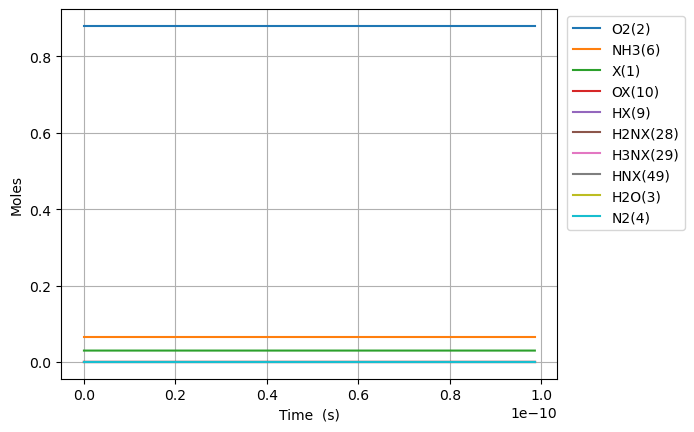

Data behind this chart, as committed beside it:
Time (s), Volume (m^3), He, Ar, Ne, X(1), O2(2), H2O(3), N2(4), NO(5), NH3(6), N2O(7), OX(10), H2NX(28), HX(9), H3NX(29), HNX(49)
0.0, 0.05596, 0.054, 0.0, 0.0, 0.02974, 0.88, 0.0, 0.0, 0.0, 0.066, 0.0, 0.0, 0.0, 0.0, 0.0, 0.0
1.4821283845202315e-20, 0.05596, 0.054, 0.0, 0.0, 0.02974, 0.88, 0.0, 0.0, 0.0, 0.066, 0.0, 1.8784974068617884e-15, 3.0677744165265694e-16, 3.06777441652657e-16, 1.5977991752685844e-16, 4.931699938568191e-32
4.149959476656648e-20, 0.05596, 0.054, 0.0, 0.0, 0.02974, 0.88, 0.0, 0.0, 0.0, 0.066, 0.0, 5.259792739211917e-15, 8.589768366272551e-16, 8.589768366272557e-16, 4.473837690732704e-16, 2.978853779163136e-31
9.485621660929482e-20, 0.05596, 0.054, 0.0, 0.0, 0.02974, 0.88, 0.0, 0.0, 0.0, 0.066, 0.0, 1.2022383403907809e-14, 1.9633756265757153e-15, 1.9633756265757185e-15, 1.0225914721583613e-15, 1.4342958089285453e-30
2.0156946029475147e-19, 0.05596, 0.054, 0.0, 0.0, 0.02974, 0.88, 0.0, 0.0, 0.0, 0.066, 0.0, 2.5547564733282116e-14, 4.1721732064696884e-15, 4.172173206469701e-15, 2.173006878297612e-15, 6.264871810001351e-30
4.149959476656648e-19, 0.05596, 0.054, 0.0, 0.0, 0.02974, 0.88, 0.0, 0.0, 0.0, 0.066, 0.0, 5.259792739196084e-14, 8.589768366245849e-15, 8.589768366245901e-15, 4.473837690452388e-15, 2.616232791429607e-29
8.418489224074915e-19, 0.05596, 0.054, 0.0, 0.0, 0.02974, 0.88, 0.0, 0.0, 0.0, 0.066, 0.0, 1.0669865270903874e-13, 1.7424958685751026e-14, 1.742495868575124e-14, 9.075499314267043e-15, 1.0694472489912734e-28
1.695554871891145e-18, 0.05596, 0.054, 0.0, 0.0, 0.02974, 0.88, 0.0, 0.0, 0.0, 0.066, 0.0, 2.149001033420763e-13, 3.5095339324572796e-14, 3.5095339324573654e-14, 1.827882255991675e-14, 4.327976049149119e-28
3.4029667708584514e-18, 0.05596, 0.054, 0.0, 0.0, 0.02974, 0.88, 0.0, 0.0, 0.0, 0.066, 0.0, 4.3130300460367845e-13, 7.043610060146193e-14, 7.043610060146543e-14, 3.668546904329777e-14, 1.7443608846600722e-27
6.817790568793065e-18, 0.05596, 0.054, 0.0, 0.0, 0.02974, 0.88, 0.0, 0.0, 0.0, 0.066, 0.0, 8.641088071089915e-13, 1.4111762315222258e-13, 1.411176231522367e-13, 7.349876197838624e-14, 7.028558927235417e-27
1.3647438164662293e-17, 0.05596, 0.054, 0.0, 0.0, 0.02974, 0.88, 0.0, 0.0, 0.0, 0.066, 0.0, 1.729720412048051e-12, 2.824806682416718e-13, 2.8248066824172877e-13, 1.471253477218691e-13, 2.8414372178536886e-26
2.7306733356400745e-17, 0.05596, 0.054, 0.0, 0.0, 0.02974, 0.88, 0.0, 0.0, 0.0, 0.066, 0.0, 3.4609436216399056e-12, 5.652067583722722e-13, 5.65206758372504e-13, 2.9437851870206e-13, 1.1584071721567477e-25
5.462532373987765e-17, 0.05596, 0.054, 0.0, 0.0, 0.02974, 0.88, 0.0, 0.0, 0.0, 0.066, 0.0, 6.923390039678555e-12, 1.130658938440195e-12, 1.1306589384411558e-12, 5.888848586353532e-13, 4.803926803786819e-25
1.0926250450683147e-16, 0.05596, 0.054, 0.0, 0.0, 0.02974, 0.88, 0.0, 0.0, 0.0, 0.066, 0.0, 1.3848282871175612e-11, 2.261563297802253e-12, 2.261563297806367e-12, 1.1778975303936748e-12, 2.056936890522416e-24
2.1853686604073908e-16, 0.05596, 0.054, 0.0, 0.0, 0.02974, 0.88, 0.0, 0.0, 0.0, 0.066, 0.0, 2.7698068515848776e-11, 4.523372013425817e-12, 4.523372013444435e-12, 2.3559228414779672e-12, 9.30893197550788e-24
4.370855891085543e-16, 0.05596, 0.054, 0.0, 0.0, 0.02974, 0.88, 0.0, 0.0, 0.0, 0.066, 0.0, 5.539763973191128e-11, 9.046989432227515e-12, 9.046989432319282e-12, 4.711973333922835e-12, 4.588171300314837e-23
8.741830352441848e-16, 0.05596, 0.054, 0.0, 0.0, 0.02974, 0.88, 0.0, 0.0, 0.0, 0.066, 0.0, 1.10796781870901e-10, 1.809422421970339e-11, 1.8094224220208764e-11, 9.42407379996316e-12, 2.526877514911615e-22
1.7483779275154457e-15, 0.05596, 0.054, 0.0, 0.0, 0.02974, 0.88, 0.0, 0.0, 0.0, 0.066, 0.0, 2.2159506497633925e-10, 3.618869359137855e-11, 3.61886935945066e-11, 1.884827265700988e-11, 1.5640242286522983e-21
3.4967677120579675e-15, 0.05596, 0.054, 0.0, 0.0, 0.02974, 0.88, 0.0, 0.0, 0.0, 0.066, 0.0, 4.431916264970516e-10, 7.237763149949095e-11, 7.237763152085546e-11, 3.769666207387706e-11, 1.068225458191161e-20
6.993547281143011e-15, 0.05596, 0.054, 0.0, 0.0, 0.02974, 0.88, 0.0, 0.0, 0.0, 0.066, 0.0, 8.863847307778214e-10, 1.4475550379771082e-10, 1.4475550395398724e-10, 7.539340774198336e-11, 7.813822060865588e-20
1.39871064193131e-14, 0.05596, 0.054, 0.0, 0.0, 0.02974, 0.88, 0.0, 0.0, 0.0, 0.066, 0.0, 1.7727708642967578e-09, 2.895112329057061e-10, 2.895112340973588e-10, 1.5078676660189654e-10, 5.95826332613696e-19
2.7974224695653275e-14, 0.05596, 0.054, 0.0, 0.0, 0.02974, 0.88, 0.0, 0.0, 0.0, 0.066, 0.0, 3.5455428311643516e-09, 5.790226178365266e-10, 5.790226271355101e-10, 3.015729559062203e-10, 4.649491646274007e-18
5.5948461248333625e-14, 0.05596, 0.054, 0.0, 0.0, 0.02974, 0.88, 0.0, 0.0, 0.0, 0.066, 0.0, 7.091085564219541e-09, 1.1580450039064984e-09, 1.1580450773613678e-09, 6.031432327703253e-10, 3.67274345419787e-17
8.392269780101398e-14, 0.05596, 0.054, 0.0, 0.0, 0.02974, 0.88, 0.0, 0.0, 0.0, 0.066, 0.0, 1.0636627096595935e-08, 1.7370668853169096e-09, 1.7370671025953987e-09, 9.047114237749044e-10, 1.0863924361068782e-16
1.1189693435369434e-13, 0.05596, 0.054, 0.0, 0.0, 0.02974, 0.88, 0.0, 0.0, 0.0, 0.066, 0.0, 1.4182167428294775e-08, 2.3160881412003197e-09, 2.316088613696546e-09, 1.2062775448047742e-09, 2.3624811079634156e-16
1.6784540745905504e-13, 0.05596, 0.054, 0.0, 0.0, 0.02974, 0.88, 0.0, 0.0, 0.0, 0.066, 0.0, 2.127324527378e-08, 3.4741287112932734e-09, 3.4741300799749586e-09, 1.8094049909906152e-09, 6.843408395244721e-16
2.2379388056441575e-13, 0.05596, 0.054, 0.0, 0.0, 0.02974, 0.88, 0.0, 0.0, 0.0, 0.066, 0.0, 2.836431870395709e-08, 4.632165780187586e-09, 4.632168769916869e-09, 2.4125249829441766e-09, 1.494864636795417e-15
2.7974235366977646e-13, 0.05596, 0.054, 0.0, 0.0, 0.02974, 0.88, 0.0, 0.0, 0.0, 0.066, 0.0, 3.545538740345635e-08, 5.790198269009741e-09, 5.790203873972064e-09, 3.0156370971372007e-09, 2.802481152790075e-15
3.3569082677513715e-13, 0.05596, 0.054, 0.0, 0.0, 0.02974, 0.88, 0.0, 0.0, 0.0, 0.066, 0.0, 4.254645128608655e-08, 6.948225139075525e-09, 6.948234622308133e-09, 3.618741315553993e-09, 4.741616291450001e-15
4.4758777298585857e-13, 0.05596, 0.054, 0.0, 0.0, 0.02974, 0.88, 0.0, 0.0, 0.0, 0.066, 0.0, 5.6728564670940003e-08, 9.264258219568047e-09, 9.264280249875488e-09, 4.824926690618121e-09, 1.101515370415892e-14
5.594847191965799e-13, 0.05596, 0.054, 0.0, 0.0, 0.02974, 0.88, 0.0, 0.0, 0.0, 0.066, 0.0, 7.091065880138991e-08, 1.1580257154879638e-08, 1.1580299848247463e-08, 6.031082039344064e-09, 2.134668389454863e-14
6.713816654073013e-13, 0.05596, 0.054, 0.0, 0.0, 0.02974, 0.88, 0.0, 0.0, 0.0, 0.066, 0.0, 8.509273369107134e-08, 1.3896214167133573e-08, 1.389628768172533e-08, 7.2372084080464465e-09, 3.675729586015032e-14
8.951755578287442e-13, 0.05596, 0.054, 0.0, 0.0, 0.02974, 0.88, 0.0, 0.0, 0.0, 0.066, 0.0, 1.1345682580996429e-07, 1.8527971520956533e-08, 1.852814526630469e-08, 9.649378375753767e-09, 8.687267406116986e-14
1e-12, 0.05596, 0.054, 0.0, 0.0, 0.02974, 0.88, 0.0, 0.0, 0.0, 0.066, 0.0, 1.267424619239855e-07, 2.069738808789249e-08, 2.0697630141892553e-08, 1.0779196037224411e-08, 1.2102700001587685e-13
1.118969450250187e-12, 0.05596, 0.054, 0.0, 0.0, 0.02974, 0.88, 0.0, 0.0, 0.0, 0.066, 0.0, 1.4182084108252977e-07, 2.3159468390613167e-08, 2.315980736061769e-08, 1.2061444822370507e-08, 1.6948500224871439e-13
1.5665572350930726e-12, 0.05596, 0.054, 0.0, 0.0, 0.02974, 0.88, 0.0, 0.0, 0.0, 0.066, 0.0, 1.9854864109879115e-07, 3.2421433387153116e-08, 3.2422362695046835e-08, 1.6885299649467765e-08, 4.646539468492233e-13
2.014145019935958e-12, 0.05596, 0.054, 0.0, 0.0, 0.02974, 0.88, 0.0, 0.0, 0.0, 0.066, 0.0, 2.5527613379395923e-07, 4.168161454639305e-08, 4.168358889413142e-08, 2.170883794165106e-08, 9.871738691743274e-13
2.9093205896217295e-12, 0.05596, 0.054, 0.0, 0.0, 0.02974, 0.88, 0.0, 0.0, 0.0, 0.066, 0.0, 3.6873019722643543e-07, 6.019464946620094e-08, 6.020059653062445e-08, 3.135522430447643e-08, 2.9735322117490135e-12
3.7149786023389234e-12, 0.05596, 0.054, 0.0, 0.0, 0.02974, 0.88, 0.0, 0.0, 0.0, 0.066, 0.0, 4.708378034198891e-07, 7.684532723249663e-08, 7.685770455007986e-08, 4.0036539813707176e-08, 6.188658791601121e-12
4.520636615056118e-12, 0.05596, 0.054, 0.0, 0.0, 0.02974, 0.88, 0.0, 0.0, 0.0, 0.066, 0.0, 5.729444141691453e-07, 9.34825553737352e-08, 9.350484867574804e-08, 4.871783665933198e-08, 1.1146651006431075e-11
5.245728826501592e-12, 0.05596, 0.054, 0.0, 0.0, 0.02974, 0.88, 0.0, 0.0, 0.0, 0.066, 0.0, 6.64839512872997e-07, 1.0844219388822586e-07, 1.0847701277210455e-07, 5.6531298434610885e-08, 1.740944193935133e-11
5.970821037947067e-12, 0.05596, 0.054, 0.0, 0.0, 0.02974, 0.88, 0.0, 0.0, 0.0, 0.066, 0.0, 7.567338055436249e-07, 1.2338653806807179e-07, 1.2343785977889395e-07, 6.43453221648465e-08, 2.5660855411094383e-11
6.623404028247994e-12, 0.05596, 0.054, 0.0, 0.0, 0.02974, 0.88, 0.0, 0.0, 0.0, 0.066, 0.0, 8.394379799247338e-07, 1.3682165783556696e-07, 1.368916816460125e-07, 7.137864850700564e-08, 3.5011905222786685e-11
7.275987018548921e-12, 0.05596, 0.054, 0.0, 0.0, 0.02974, 0.88, 0.0, 0.0, 0.0, 0.066, 0.0, 9.221415016877812e-07, 1.5024120551505377e-07, 1.5033398714530327e-07, 7.841284708869306e-08, 4.6390815124758385e-11
7.928570008849847e-12, 0.05596, 0.054, 0.0, 0.0, 0.02974, 0.88, 0.0, 0.0, 0.0, 0.066, 0.0, 1.004844370980377e-06, 1.6364368276472452e-07, 1.6376367024025015e-07, 8.544811400527145e-08, 5.999373776281739e-11
8.515894700120681e-12, 0.05596, 0.054, 0.0, 0.0, 0.02974, 0.88, 0.0, 0.0, 0.0, 0.066, 0.0, 1.0792763956123491e-06, 1.7569008378807987e-07, 1.7583868234794732e-07, 9.178092896741038e-08, 7.429927993372571e-11
9.103219391391515e-12, 0.05596, 0.054, 0.0, 0.0, 0.02974, 0.88, 0.0, 0.0, 0.0, 0.066, 0.0, 1.153707891996427e-06, 1.8772036711868493e-07, 1.8790177898117245e-07, 9.811490878500496e-08, 9.070593124372205e-11
9.69054408266235e-12, 0.05596, 0.054, 0.0, 0.0, 0.02974, 0.88, 0.0, 0.0, 0.0, 0.066, 0.0, 1.2281388602654198e-06, 1.997334560293379e-07, 1.9995216488775676e-07, 1.0445019408948496e-07, 1.0935442920938646e-10
1e-11, 0.05596, 0.054, 0.0, 0.0, 0.02974, 0.88, 0.0, 0.0, 0.0, 0.066, 0.0, 1.2673556328031746e-06, 2.0605576141054497e-07, 2.0629602011076094e-07, 1.0778876949957651e-07, 1.2012935010794312e-10
1.0277868773933183e-11, 0.05596, 0.054, 0.0, 0.0, 0.02973, 0.88, 0.0, 0.0, 0.0, 0.066, 0.0, 1.302569300559881e-06, 2.1172827931191065e-07, 2.1198904873370287e-07, 1.1078692469220233e-07, 1.3038471089605786e-10
1.0865193465204017e-11, 0.05596, 0.054, 0.0, 0.0, 0.02973, 0.88, 0.0, 0.0, 0.0, 0.066, 0.0, 1.3769992130281654e-06, 2.237037716652135e-07, 2.240116433787509e-07, 1.1712523952815254e-07, 1.539358567686255e-10
1.1452518156474851e-11, 0.05596, 0.054, 0.0, 0.0, 0.02973, 0.88, 0.0, 0.0, 0.0, 0.066, 0.0, 1.4514285978258462e-06, 2.3565887358277447e-07, 2.3601916579692317e-07, 1.2346527667382238e-07, 1.8014610707429863e-10
1.2194770489661042e-11, 0.05596, 0.054, 0.0, 0.0, 0.02973, 0.88, 0.0, 0.0, 0.0, 0.066, 0.0, 1.5454906084527303e-06, 2.5073675130411977e-07, 2.511713261181897e-07, 1.314803994809032e-07, 2.172874070348967e-10
1.2937022822847232e-11, 0.05596, 0.054, 0.0, 0.0, 0.02973, 0.88, 0.0, 0.0, 0.0, 0.066, 0.0, 1.6395517769206146e-06, 2.6577827452042676e-07, 2.662966131344166e-07, 1.3949876596584204e-07, 2.591693069948586e-10
1.3679275156033423e-11, 0.05596, 0.054, 0.0, 0.0, 0.02973, 0.88, 0.0, 0.0, 0.0, 0.066, 0.0, 1.7336121035987375e-06, 2.807813543094978e-07, 2.813934815954285e-07, 1.47520647494139e-07, 3.0606364296534924e-10
1.4421527489219614e-11, 0.05596, 0.054, 0.0, 0.0, 0.02973, 0.88, 0.0, 0.0, 0.0, 0.066, 0.0, 1.827671588874912e-06, 2.9574392112136305e-07, 2.964604000103357e-07, 1.5554631257776012e-07, 3.5823944448638505e-10
1.5163779822405806e-11, 0.05596, 0.054, 0.0, 0.0, 0.02973, 0.88, 0.0, 0.0, 0.0, 0.066, 0.0, 1.9217302331567354e-06, 3.1066392622664845e-07, 3.1149585167715487e-07, 1.6357602666270905e-07, 4.1596272525318145e-10
1.5906032155591998e-11, 0.05596, 0.054, 0.0, 0.0, 0.02973, 0.88, 0.0, 0.0, 0.0, 0.066, 0.0, 2.015788036870003e-06, 3.255393423988853e-07, 3.264983351701418e-07, 1.7161005203557728e-07, 4.794963856282515e-10
1.664828448877819e-11, 0.05596, 0.054, 0.0, 0.0, 0.02973, 0.88, 0.0, 0.0, 0.0, 0.066, 0.0, 2.10984500046034e-06, 3.4036816542412494e-07, 3.41466365413254e-07, 1.796486476013504e-07, 5.490999945645127e-10
1.7390536821964383e-11, 0.05596, 0.054, 0.0, 0.0, 0.02973, 0.88, 0.0, 0.0, 0.0, 0.066, 0.0, 2.203901124391602e-06, 3.551484143894009e-07, 3.563984738876676e-07, 1.8769206884700832e-07, 6.250297491333628e-10
... 52 more rows
